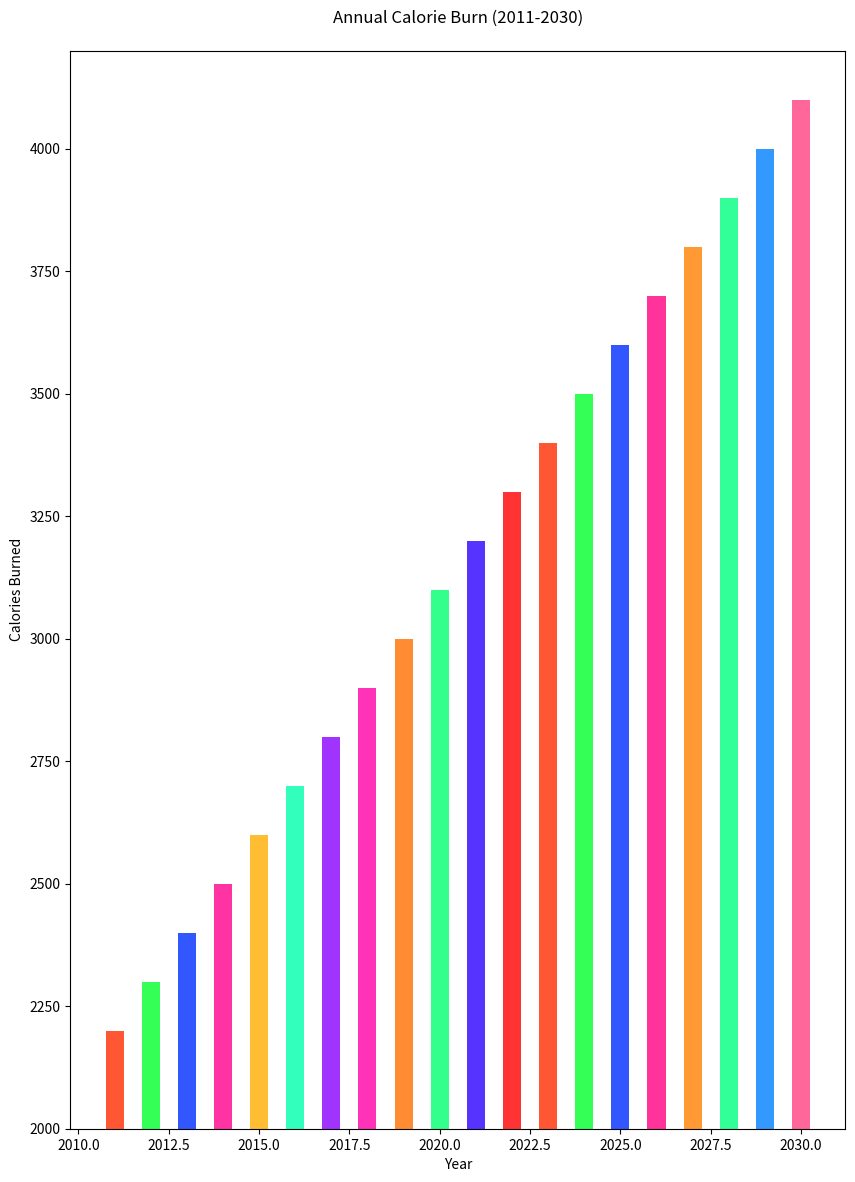

Here is the Python script that generated this plot:

import matplotlib.pyplot as plt

# Data
years = [
    2011, 2012, 2013, 2014, 2015,
    2016, 2017, 2018, 2019, 2020,
    2021, 2022, 2023, 2024, 2025,
    2026, 2027, 2028, 2029, 2030
]
calories_burned = [
    2200, 2300, 2400, 2500, 2600,
    2700, 2800, 2900, 3000, 3100,
    3200, 3300, 3400, 3500, 3600,
    3700, 3800, 3900, 4000, 4100
]

# Plot configuration
plt.figure(figsize=(10, 14))
bars = plt.bar(years, calories_burned, width=0.5, color=[
    '#FF5733', '#33FF57', '#3357FF', '#FF33A1',
    '#FFBD33', '#33FFBD', '#A133FF', '#FF33B8',
    '#FF8C33', '#33FF8C', '#5733FF', '#FF3333',
    '#FF5733', '#33FF57', '#3357FF', '#FF3399',
    '#FF9933', '#33FF99', '#3399FF', '#FF6699'
])

# Axes labels and title
plt.ylabel('Calories Burned')
plt.xlabel('Year')
plt.title('Annual Calorie Burn (2011-2030)', pad=20)

# Y-axis limit to truncate the chart
plt.ylim(2000, 4200)

# Show the plot
plt.show()
